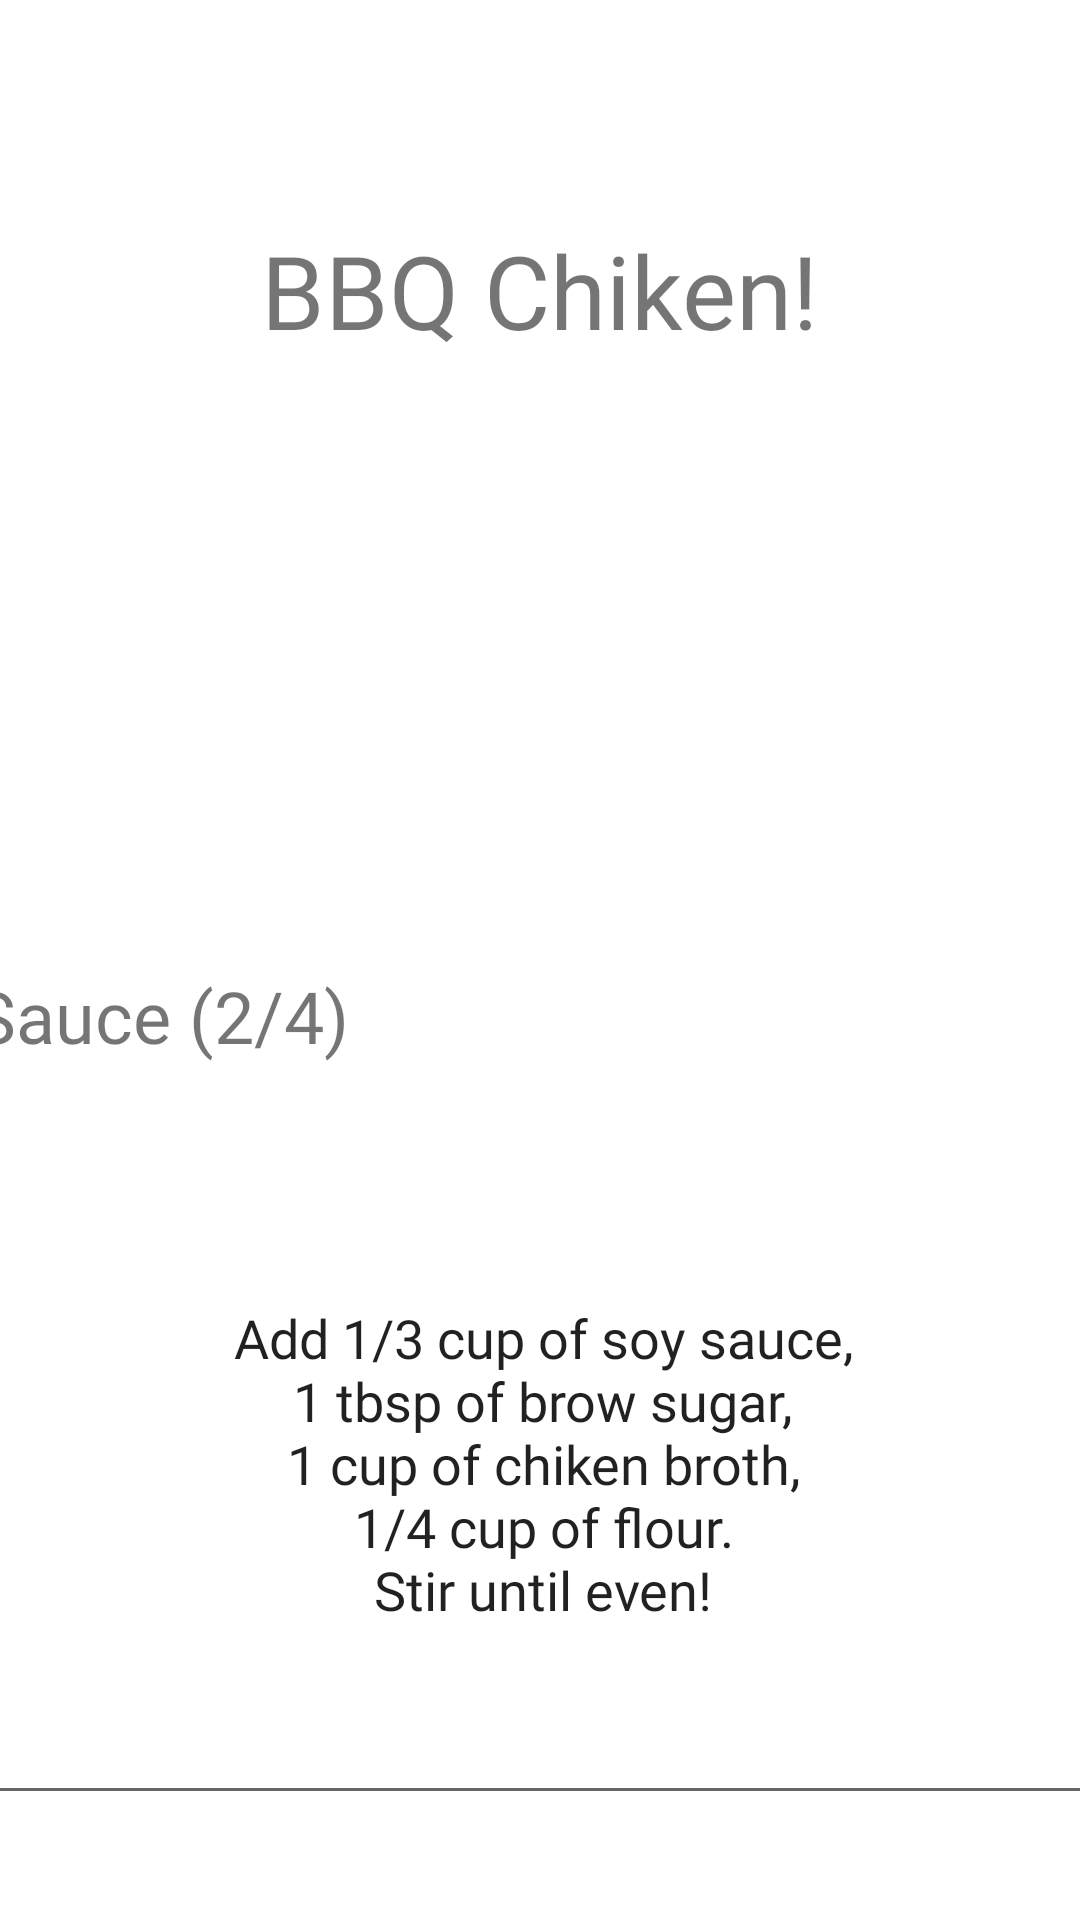

The Android layout XML behind this screen, and the referenced resources:
<!-- AndroidManifest.xml: application theme Theme.Chefcito_2 -->
<!-- res/layout/inside_recipe_fragment.xml -->
<?xml version="1.0" encoding="utf-8"?>
<androidx.constraintlayout.widget.ConstraintLayout xmlns:android="http://schemas.android.com/apk/res/android"
    xmlns:app="http://schemas.android.com/apk/res-auto"
    xmlns:tools="http://schemas.android.com/tools"
    android:layout_width="match_parent"
    android:layout_height="match_parent">

    <Button
        android:id="@+id/filter_button3"
        android:layout_width="wrap_content"
        android:layout_height="wrap_content"

        android:layout_marginTop="624dp"
        android:layout_marginEnd="32dp"
        android:layout_marginBottom="59dp"
        android:layout_weight="1"

        android:backgroundTint="@color/pink"
        android:elevation="10dp"
        android:fontFamily="@font/roboto_condensed_regular"
        android:text="Publish"
        android:textAllCaps="false"
        app:cornerRadius="50dp"
        app:layout_constraintBottom_toBottomOf="parent"
        app:layout_constraintEnd_toEndOf="parent"
        app:layout_constraintTop_toTopOf="parent"
        app:layout_constraintVertical_bias="0.0" />

    <Button
        android:id="@+id/filter_button4"
        android:layout_width="wrap_content"
        android:layout_height="wrap_content"

        android:layout_marginStart="32dp"
        android:layout_marginTop="624dp"
        android:layout_marginBottom="59dp"

        android:layout_weight="1"
        android:backgroundTint="@color/yellow"
        android:elevation="10dp"
        android:fontFamily="@font/roboto_condensed_regular"
        android:text="Previous"
        android:textAllCaps="false"
        app:cornerRadius="50dp"
        app:layout_constraintBottom_toBottomOf="parent"
        app:layout_constraintStart_toStartOf="parent"
        app:layout_constraintTop_toTopOf="parent"
        app:layout_constraintVertical_bias="0.0" />

    <TextView
        android:id="@+id/profile_settings_tittle_txtView2"
        android:layout_width="379dp"
        android:layout_height="38dp"
        android:layout_marginStart="16dp"
        android:layout_marginEnd="16dp"
        android:fontFamily="@font/poppins_medium"
        android:text="@string/recipe01_step01_tittle"
        android:textSize="24sp"
        app:layout_constraintBottom_toTopOf="@+id/multiAutoCompleteTextView2"
        app:layout_constraintEnd_toEndOf="parent"
        app:layout_constraintStart_toStartOf="parent"
        app:layout_constraintTop_toBottomOf="@+id/foodImage" />

    <TextView
        android:id="@+id/foodName"
        android:layout_width="wrap_content"
        android:layout_height="wrap_content"
        android:layout_marginStart="16dp"
        android:layout_marginTop="10dp"
        android:layout_marginEnd="16dp"
        android:fontFamily="@font/poppins_bold"
        android:text="@string/recipe01"
        android:textSize="34sp"
        app:layout_constraintEnd_toEndOf="parent"
        app:layout_constraintStart_toStartOf="parent"
        app:layout_constraintTop_toBottomOf="@+id/backButton2" />

    <Button
        android:id="@+id/backButton2"
        style="@style/Widget.App.Button.OutlinedButton.IconOnly"
        android:layout_width="60dp"
        android:layout_height="48dp"
        android:layout_marginStart="10dp"

        android:layout_marginTop="16dp"
        android:layout_marginEnd="10dp"
        android:layout_marginBottom="10dp"
        android:backgroundTint="@color/transparent"
        android:fontFamily="@font/roboto_condensed_regular"
        app:icon="@drawable/ic_baseline_arrow_back_24"
        app:iconGravity="textEnd"
        app:layout_constraintBottom_toTopOf="@+id/foodName"
        app:layout_constraintEnd_toEndOf="parent"
        app:layout_constraintHorizontal_bias="0.018"
        app:layout_constraintStart_toStartOf="parent"
        app:layout_constraintTop_toTopOf="parent" />

    <ImageView

        android:scaleType="centerCrop"
        android:id="@+id/foodImage"
        android:layout_width="378dp"
        android:layout_height="147dp"
        android:layout_marginStart="16dp"
        android:layout_marginTop="15dp"
        android:layout_marginEnd="17dp"
        android:layout_marginBottom="25dp"
        app:layout_constraintBottom_toTopOf="@+id/profile_settings_tittle_txtView2"
        app:layout_constraintEnd_toEndOf="parent"
        app:layout_constraintStart_toStartOf="parent"
        app:layout_constraintTop_toBottomOf="@+id/foodName"
        tools:srcCompat="@tools:sample/avatars" />

    <MultiAutoCompleteTextView
        android:id="@+id/multiAutoCompleteTextView2"
        android:layout_width="380dp"
        android:layout_height="237dp"
        android:layout_marginStart="16dp"
        android:layout_marginEnd="15dp"
        android:layout_marginBottom="11dp"
        android:fontFamily="@font/poppins_medium"
        android:text="@string/recipe01_step01_description"
        android:textAlignment="center"
        app:layout_constraintBottom_toTopOf="@+id/filter_button3"
        app:layout_constraintEnd_toEndOf="parent"
        app:layout_constraintStart_toStartOf="parent"
        app:layout_constraintTop_toBottomOf="@+id/profile_settings_tittle_txtView2" />

</androidx.constraintlayout.widget.ConstraintLayout>
<!-- resources referenced by this layout -->
<resources>
  <color name="pink">#FE6C6C</color>
  <color name="transparent">#00000000</color>
  <color name="yellow">#FEC46C</color>
  <!-- drawable ic_baseline_arrow_back_24 (drawable) -->
  <vector android:alpha="0.71" android:height="28dp"
      android:tint="#000000" android:viewportHeight="24"
      android:viewportWidth="24" android:width="28dp" xmlns:android="http://schemas.android.com/apk/res/android">
      <path android:fillColor="@android:color/white" android:pathData="M20,11H7.83l5.59,-5.59L12,4l-8,8 8,8 1.41,-1.41L7.83,13H20v-2z"/>
  </vector>
  <string name="recipe01">BBQ Chiken!</string>
  <string name="recipe01_step01_description">Add 1/3 cup of soy sauce,\n1 tbsp of brow sugar,\n1 cup of chiken broth,\n1/4 cup of flour.\nStir until even!</string>
  
      //Tags
  <string name="recipe01_step01_tittle">Sauce (2/4)</string>
  <style name="Widget.App.Button.OutlinedButton.IconOnly" parent="Widget.MaterialComponents.Button.OutlinedButton">
          <item name="iconPadding">0dp</item>
          <item name="android:insetTop">0dp</item>
          <item name="android:insetBottom">0dp</item>
          <item name="android:paddingLeft">12dp</item>
          <item name="android:paddingRight">12dp</item>
          <item name="android:minWidth">48dp</item>
          <item name="android:minHeight">48dp</item>
      </style>
  <style name="Theme.Chefcito_2" parent="Theme.MaterialComponents.DayNight.NoActionBar">
          
          <item name="colorPrimary">@color/grey</item>
          <item name="colorPrimaryVariant">@color/white</item>
          <item name="colorOnPrimary">@color/white</item>
          
          <item name="colorSecondary">@color/teal_200</item>
          <item name="colorSecondaryVariant">@color/teal_700</item>
          <item name="colorOnSecondary">@color/black</item>
          
          <item name="android:statusBarColor" tools:targetApi="l">?attr/colorPrimaryVariant</item>
          
  
      </style>
  <color name="grey">#4E4E4E</color>
  <color name="white">#FFFFFFFF</color>
  <color name="teal_200">#2C2486</color>
  <color name="teal_700">#2C2486</color>
  <color name="black">#FF000000</color>
</resources>
